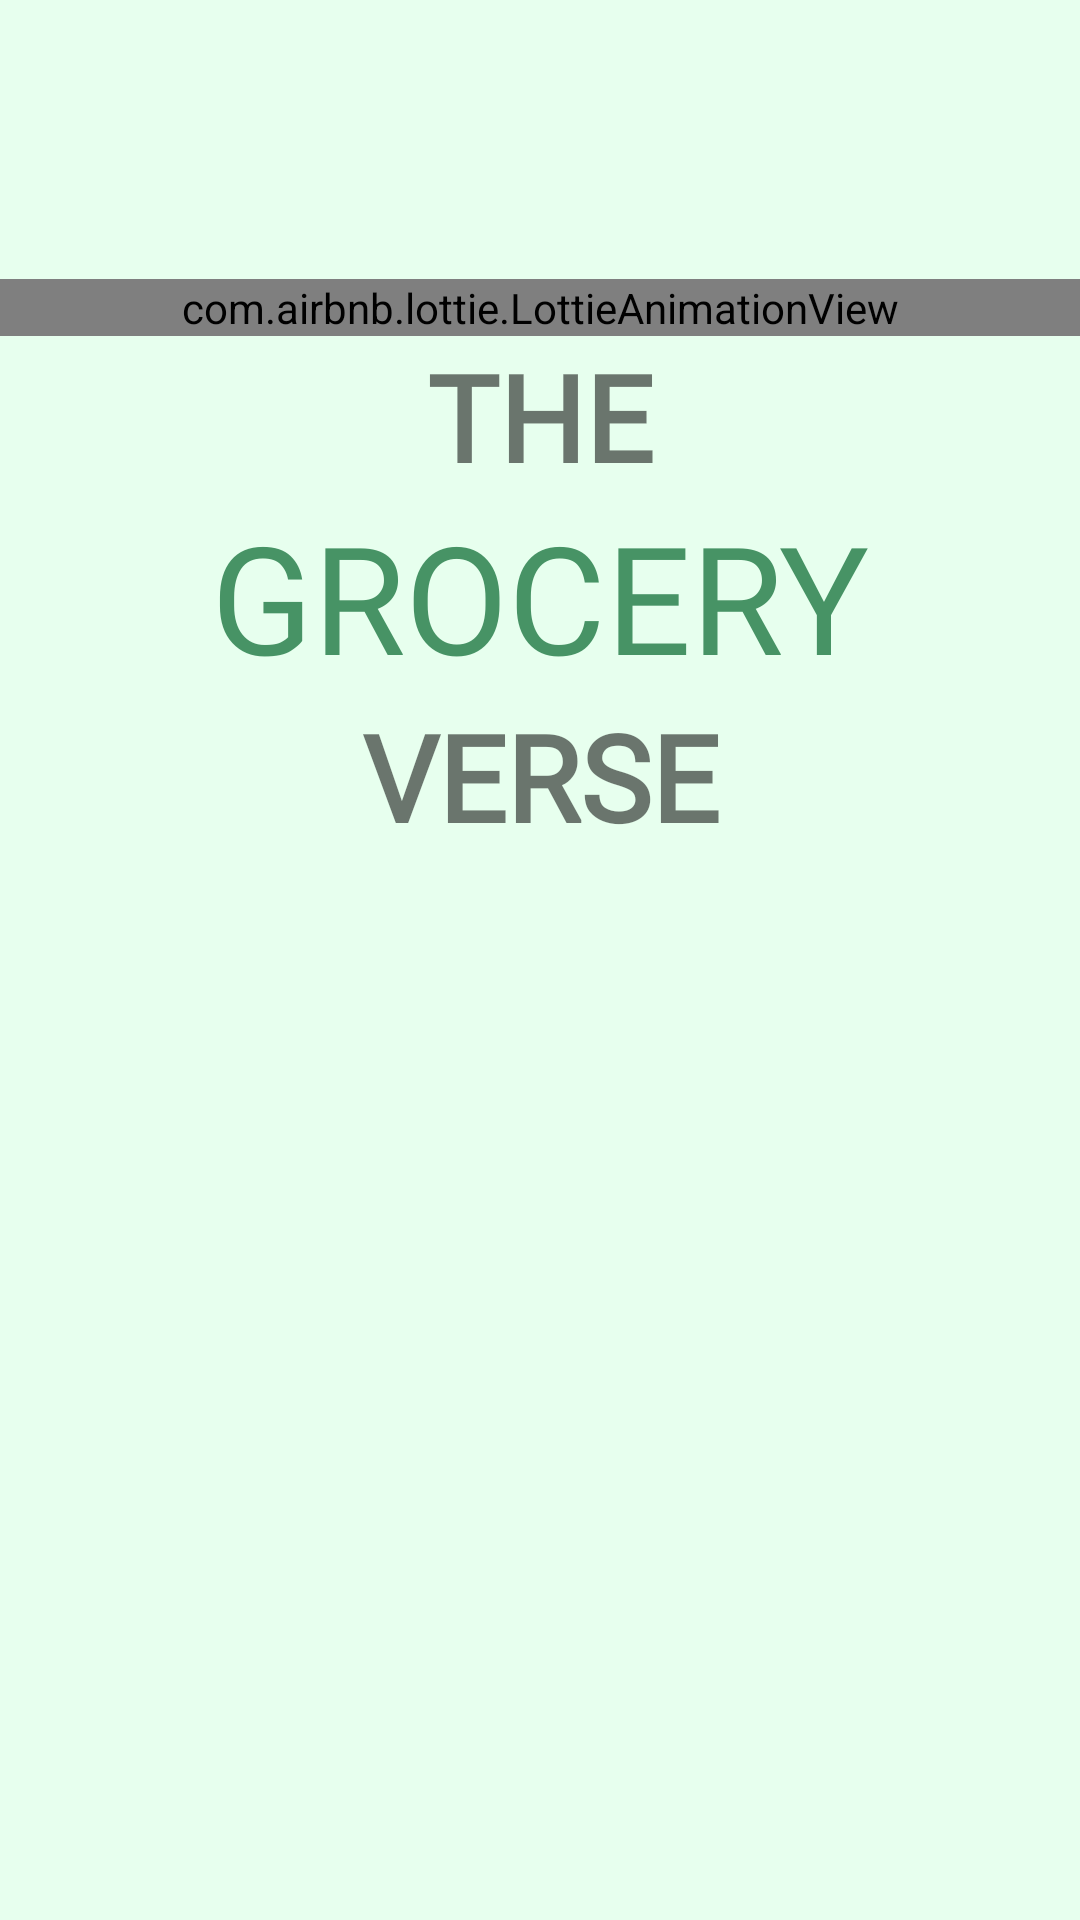

Android layout source for this screen:
<!-- AndroidManifest.xml: application theme Theme.MyGroceryStore -->
<!-- res/layout/activity_splash_screen_activty.xml -->
<?xml version="1.0" encoding="utf-8"?>
<androidx.constraintlayout.widget.ConstraintLayout xmlns:android="http://schemas.android.com/apk/res/android"
    xmlns:app="http://schemas.android.com/apk/res-auto"
    xmlns:tools="http://schemas.android.com/tools"
    android:layout_width="match_parent"
    android:layout_height="match_parent"
    android:background="@color/light_green"
    tools:context=".activities.SplashScreen_Activity">

    <com.airbnb.lottie.LottieAnimationView
        android:id="@+id/splashScreenLogo"
        android:layout_width="match_parent"
        android:layout_height="wrap_content"
        app:layout_constraintBottom_toBottomOf="parent"
        app:layout_constraintEnd_toEndOf="parent"
        app:layout_constraintHorizontal_bias="0.0"
        app:layout_constraintStart_toStartOf="parent"
        app:layout_constraintTop_toTopOf="parent"
        app:layout_constraintVertical_bias="0.150"
        app:lottie_autoPlay="true"
        app:lottie_loop="true"
        app:lottie_rawRes="@raw/splashscreen" />

    <TextView
        android:id="@+id/the"
        android:layout_width="match_parent"
        android:layout_height="wrap_content"
        android:fontFamily="@font/acumin_pro_regular"
        android:textStyle="bold"
        android:text="THE"
        android:textAlignment="center"
        android:textSize="40sp"
        app:layout_constraintBottom_toBottomOf="parent"
        app:layout_constraintEnd_toEndOf="parent"
        app:layout_constraintHorizontal_bias="0.0"
        app:layout_constraintStart_toStartOf="parent"
        app:layout_constraintTop_toBottomOf="@+id/splashScreenLogo"
        app:layout_constraintVertical_bias="0.0" />

    <TextView
        android:id="@+id/grocery"
        android:layout_width="match_parent"
        android:layout_height="wrap_content"
        android:fontFamily="@font/acumin_pro_bold"
        android:text="GROCERY"
        android:textColor="@color/dark_green"
        android:textAlignment="center"
        android:textSize="50sp"
        app:layout_constraintBottom_toBottomOf="parent"
        app:layout_constraintEnd_toEndOf="parent"
        app:layout_constraintHorizontal_bias="0.0"
        app:layout_constraintStart_toStartOf="parent"
        app:layout_constraintTop_toBottomOf="@+id/the"
        app:layout_constraintVertical_bias="0.0" />

    <TextView
        android:id="@+id/verse"
        android:layout_width="match_parent"
        android:layout_height="wrap_content"
        android:fontFamily="@font/acumin_pro_regular"
        android:text="VERSE"
        android:textAlignment="center"
        android:textSize="40sp"
        android:textStyle="bold"
        app:layout_constraintBottom_toBottomOf="parent"
        app:layout_constraintEnd_toEndOf="parent"
        app:layout_constraintHorizontal_bias="0.0"
        app:layout_constraintStart_toStartOf="parent"
        app:layout_constraintTop_toBottomOf="@+id/grocery"
        app:layout_constraintVertical_bias="0.0" />

    <ProgressBar
        android:visibility="gone"
        android:id="@+id/progress"
        android:layout_width="wrap_content"
        android:layout_height="wrap_content"
        android:layout_centerHorizontal="true"
        android:foregroundTint="@color/dark_green"
        android:indeterminateTint="@color/dark_green"
        app:layout_constraintBottom_toBottomOf="parent"
        app:layout_constraintEnd_toEndOf="parent"
        app:layout_constraintStart_toStartOf="parent"
        app:layout_constraintTop_toBottomOf="@+id/verse" />
</androidx.constraintlayout.widget.ConstraintLayout>
<!-- resources referenced by this layout -->
<resources>
  <color name="dark_green">#479365</color>
  <color name="light_green">#E7FFEE</color>
  <style name="Theme.MyGroceryStore" parent="Theme.MaterialComponents.Light.NoActionBar">
          
          <item name="colorPrimary">@color/purple_500</item>
          <item name="colorPrimaryVariant">@color/purple_700</item>
          <item name="colorOnPrimary">@color/white</item>
          
          <item name="colorSecondary">@color/teal_200</item>
          <item name="colorSecondaryVariant">@color/teal_700</item>
          <item name="colorOnSecondary">@color/black</item>
          
          <item name="android:statusBarColor" tools:targetApi="l">?attr/colorPrimaryVariant</item>
          
      </style>
  <color name="purple_500">#E7FFEE</color>
  <color name="purple_700">#479365</color>
  <color name="white">#FFFFFFFF</color>
  <color name="teal_200">#FF03DAC5</color>
  <color name="teal_700">#FF018786</color>
  <color name="black">#FF000000</color>
</resources>
